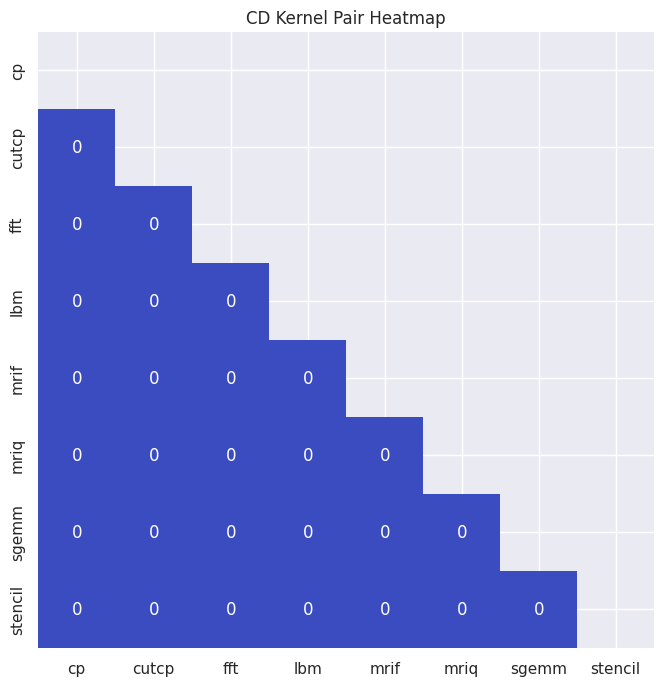

Reproduce this figure in Python.
import seaborn as sns
import matplotlib.pyplot as plt
import numpy as np
import pandas as pd

# 列名
columns = ["cp", "cutcp", "fft", "lbm", "mrif", "mriq", "sgemm", "stencil"]

raw_data = np.zeros((8, 8))
# 创建一个空的8x8数据框
data = pd.DataFrame(raw_data, columns=columns, index=columns)

data_dic = {
    "cp_cutcp": -40.35043386,
    "cp_fft": 37.276538,
    "cp_lbm": -29.97889276,
    "cp_mrif": -45.05903255,
    "cp_mriq": -69.69457717,
    "cp_sgemm": 25.090622,
    "cp_stencil": -10.86129325,
    "cutcp_fft": 16.688124,
    "cutcp_lbm": -20.20935931,
    "cutcp_mrif": -28.87452205,
    "cutcp_mriq": -60.2306274,
    "cutcp_sgemm": 24.291255,
    "cutcp_stencil": -30.70709167,
    "fft_lbm": 36.007825,
    "fft_mrif": -5.688244726,
    "fft_mriq": 22.682115,
    "fft_sgemm": 32.71188502,
    "fft_stencil": 36.887692,
    "lbm_mrif": 39.07497319,
    "lbm_mriq": 32.641743,
    "lbm_sgemm": 13.66099623,
    "lbm_stencil": -45.84286082,
    "mrif_mriq": -13.6822231,
    "mrif_sgemm": 29.66036735,
    "mrif_stencil": 33.693033,
    "mriq_sgemm": 25.7554491,
    "mriq_stencil": -1.397512494,
    "sgemm_stencil": 6.841708278
}

# 创建一个对称的矩阵
for i in range(8):
    for j in range(i+1, 8):
        kernel1_name = columns[i]
        kernel2_name = columns[j]
        raw_data[i, j] = data_dic[kernel1_name + "_" + kernel2_name] / 100

#以corr的形状生成一个全为0的矩阵 
mask = np.zeros_like(raw_data)
#将mask的对角线及以上设置为True
#这部分就是对应要被遮掉的部分
mask[np.triu_indices_from(mask)] = True
# 使用seaborn绘制热力图
# 设置Times New Roman字体
sns.set_theme(font='Times New Roman')


plt.figure(figsize=(10, 8))
sns.heatmap(data, annot=True, cmap='coolwarm', cbar=False, square=True, mask=mask)
plt.title('CD Kernel Pair Heatmap')
plt.show()
plt.savefig('heatmap.pdf')
